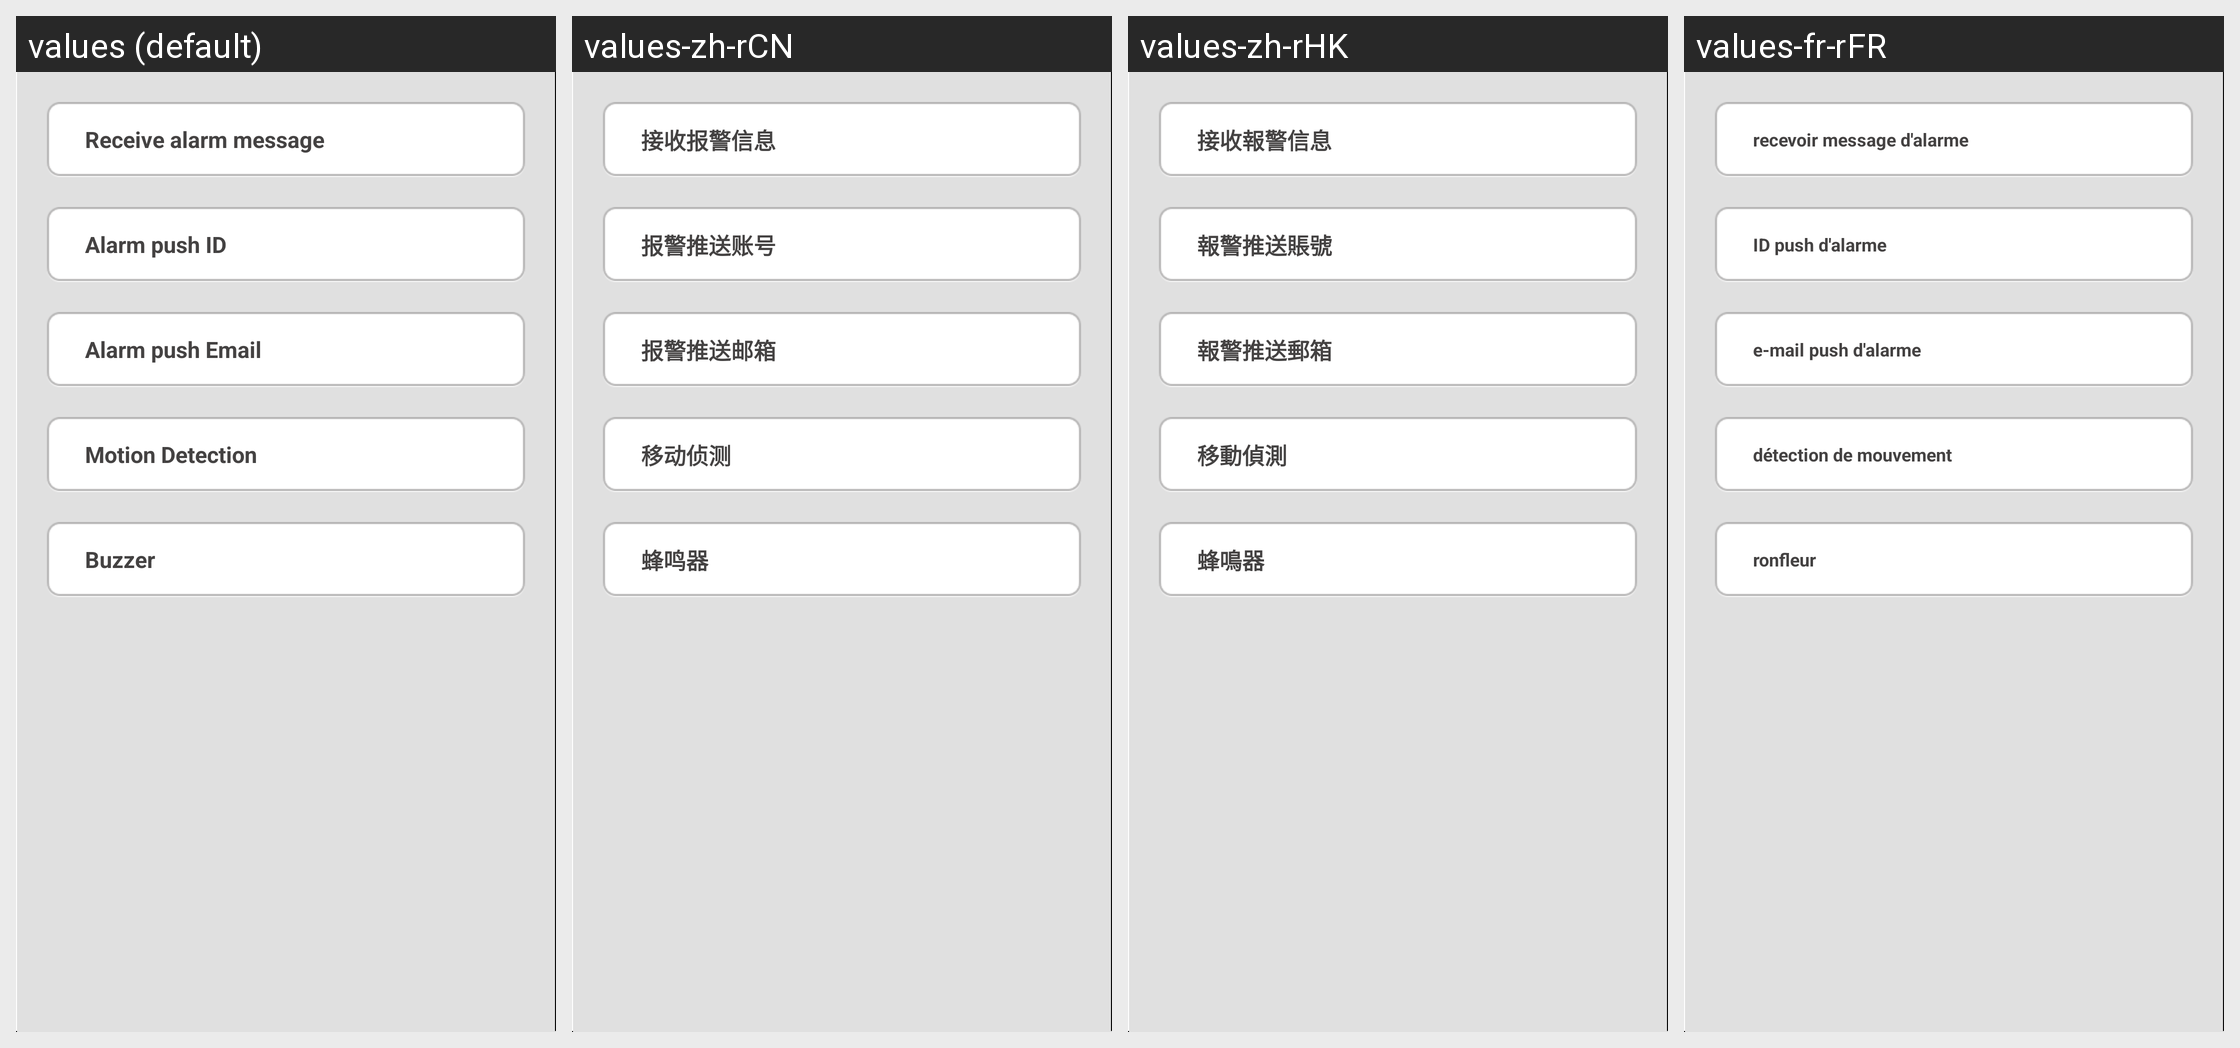

Locale-by-locale string values for the Android screen shown in this grid:
Android screen res/layout/fragment_alarm_control.xml rendered under 4 locales, left to right: values (default), values-zh-rCN, values-zh-rHK, values-fr-rFR. Device: Nexus 5 (rendered at 1080×1920; each locale shown at half size, 540×960, under a caption strip naming it); theme Theme.MaterialComponents.DayNight.NoActionBar.
Other locales in the repository, not shown: values-es-rES, values-ko-rKR, values-ru-rRU.
Strings drawn on this screen, with the default value and each locale's value (text and hints the layout hard-codes, and strings that could not be matched under every locale, appear in the picture but are not listed):

alarm_switch
  values: Receive alarm message
  values-zh-rCN: 接收报警信息
  values-zh-rHK: 接收報警信息
  values-fr-rFR: recevoir message d'alarme

binding
  values: Alarm push ID
  values-zh-rCN: 报警推送账号
  values-zh-rHK: 報警推送賬號
  values-fr-rFR: ID push d'alarme

alarm_email
  values: Alarm push Email
  values-zh-rCN: 报警推送邮箱
  values-zh-rHK: 報警推送郵箱
  values-fr-rFR: e-mail push d'alarme

motion_detection
  values: Motion Detection
  values-zh-rCN: 移动侦测
  values-zh-rHK: 移動偵測
  values-fr-rFR: détection de mouvement

buzzer
  values: Buzzer
  values-zh-rCN: 蜂鸣器
  values-zh-rHK: 蜂鳴器
  values-fr-rFR: ronfleur
